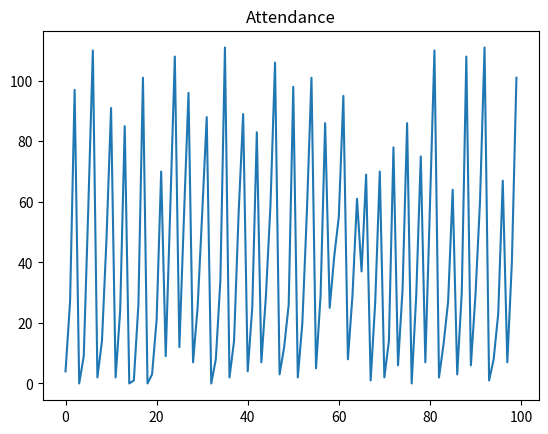
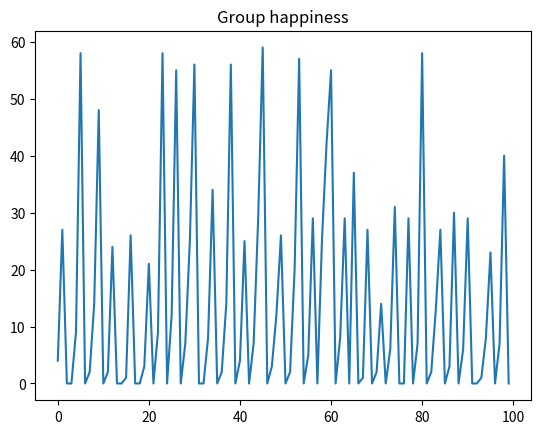

Recreate these plots in Python, in order.
from typing import List
import matplotlib.pyplot as plt
from random import random


NIGHTS = 800
SHOW_LAST = 100
NO_GUESTS = 300
NO_CONNECTIONS = 3
MAX_CAPACITY = 60
PEER_PRESSURE = 0.9


class Guest:
    def __init__(
        self, id: int, neighbours: List["Guest"], starting_opinion: float
    ):
        self.id = id
        self.neighbours = neighbours
        self.opinion = starting_opinion

    def __repr__(self) -> str:
        return f"Guest{self.id}"

    def evaluate_evening(self, attendance: int, capacity: int):
        if attendance > capacity:
            self.opinion = -1.0
        else:
            self.opinion = 1.0

    def decide(self, peer_pressure: float) -> bool:
        neighbour_opinion = sum(n.opinion for n in self.neighbours)
        decision = self.opinion + peer_pressure * neighbour_opinion
        if decision > 0:
            return True
        else:
            self.opinion += 0.1
            return False


def initialise_guests(n: int, k: int) -> List[Guest]:
    global DEBUG_COUNTER
    guests = []
    for i in range(k):
        guest = Guest(i, guests.copy(), random())
        for pre in guests:
            pre.neighbours.append(guest)
        guests.append(guest)

    for i in range(k, n):
        neighbours = guests[i - k : i]
        guest = Guest(i, neighbours, random())
        for pre in guests[i - k : i]:
            pre.neighbours.append(guest)
        guests.append(guest)

    for i in range(k):
        guests[i].neighbours.extend(guests[-(k - i) :].copy())
        for j in range(-(k - i), 0):
            guests[j].neighbours.append(guests[i])

    return guests


def night(guests: List[Guest]) -> int:
    # print(f"{guests[50]}; opinion: {guests[50].opinion}")
    # for n in guests[50].neighbours:
    #     print(f"\t{n}; opinion: {n.opinion}")
    attendees = [guest for guest in guests if guest.decide(PEER_PRESSURE)]
    attendance = len(attendees)
    for guest in attendees:
        guest.evaluate_evening(attendance, MAX_CAPACITY)

    return attendance, attendance * int(attendance < MAX_CAPACITY)


if __name__ == "__main__":
    guests = initialise_guests(NO_GUESTS, NO_CONNECTIONS)

    attendance, group_happiness = zip(*[night(guests) for _ in range(NIGHTS)])

    plt.figure()
    plt.plot(attendance[-SHOW_LAST:])
    plt.title("Attendance")

    plt.figure()
    plt.plot(group_happiness[-SHOW_LAST:])
    plt.title("Group happiness")

    plt.show()
